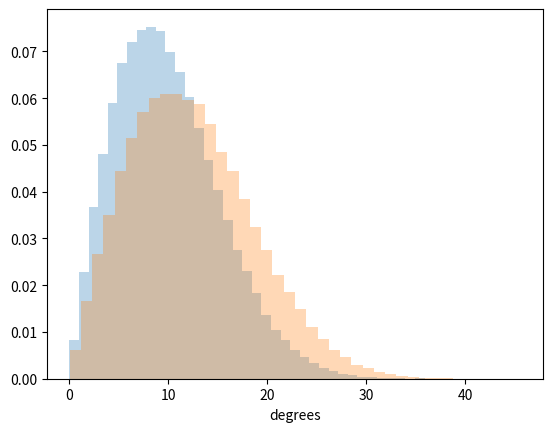

Python code for this plot:
import numpy as np
import matplotlib.pyplot as plt

M = 100000

i_s = np.random.rayleigh(8*np.pi/180,M)

lmbda = np.random.uniform(-180,180,M)*np.pi/180

i_o = np.random.rayleigh(8*np.pi/180,M)
i_o = 8*np.pi/180
psi = np.arccos(np.cos(i_o)*np.cos(i_s) + np.sin(i_o)*np.sin(i_s)*np.cos(lmbda))

fig, ax = plt.subplots()
ax.hist(i_s*180/np.pi,bins = 40,alpha = 0.3,density = True)
#ax.hist(i_o*180/np.pi,bins = 40,alpha = 0.3,density = True)
ax.hist(psi*180/np.pi,bins = 40,alpha = 0.3,density = True)
ax.set_xlabel('degrees')

print("i_s = %1.1f deg"%np.mean(i_s*180/np.pi))

print("i_o = %1.1f deg"%np.mean(i_o*180/np.pi))

print("psi = %1.1f deg"%np.mean(psi*180/np.pi))

plt.show()

print('am I on git?')

print('yo this is from the laptop')